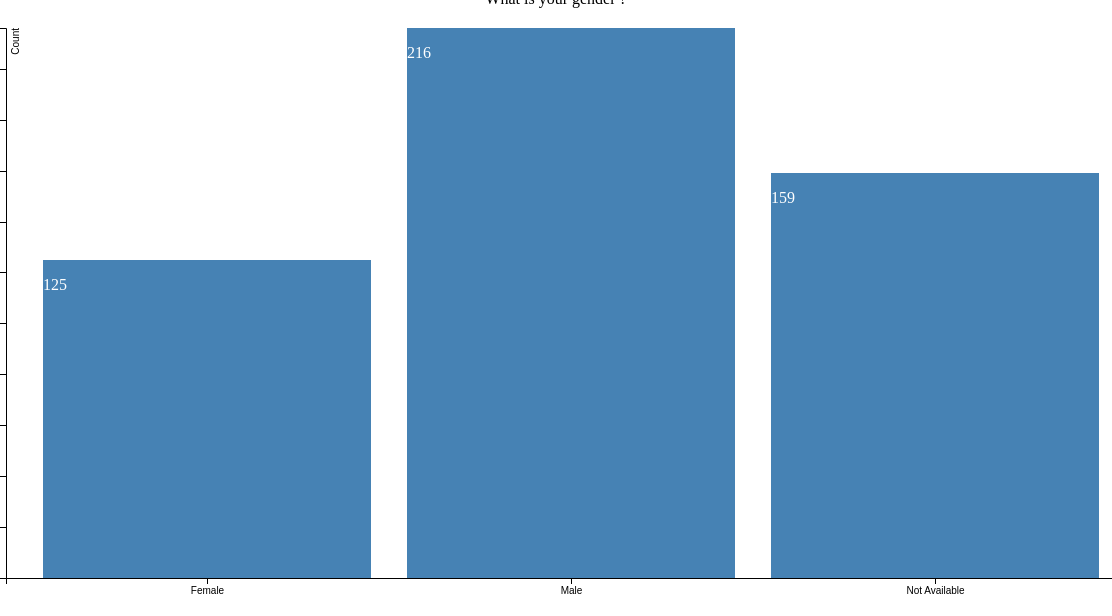
D3 v5 page, settled after 480 driven frames (8 s of simulated time); the page loaded 1 data file(s).


// ── solar-app.js
d3.csv('solar-data.csv').then(res => {
    console.error(res, 'response');
    const parsedData = res.map(r => {
        return {
            sex: r['What is your gender'],
            age: Number(r['What is your age?']),
            salaryWeekly:
                r[
                    'Please estimate your WEEKLY HOUSEHOLD income below. We are interested in your GROSS INCOME, which is your income before tax and other deductions, and an estimate for the whole of your household.'
                ],
            salaryAnnual:
                r[
                    'Please estimate your ANNUAL HOUSEHOLD income below. We are interested in your GROSS INCOME, which is your income before tax and other deductions, and an estimate for the whole of your household.'
                ],
            hasHome: r['Do you own, or are you renting your home?'],
            hasSolarPV:
                r['Do you have a solar PV system installed at your property?'],
            hasBatteryInstalled:
                r['Do you have a home battery installed at your property?'],
            expectedPayback:
                r[
                    'What would the payback period (the number of years before you recoup the money you spent on the battery) have to be for you to consider buying a home battery?'
                ],
            trustWorthiness:
                r[
                    'How trustworthy would you consider these information providers?'
                ]
        };
    });
    console.error(parsedData, 'parsed');

    function countUniqBy(fieldName) {
        const uniques = _.uniqBy(parsedData, fieldName).map(s => s[fieldName]);
        const countUniques = _.pick(_.countBy(parsedData, fieldName), uniques);
        const keys = Object.keys(countUniques);

        const result = keys.map(k => {
            let key = '';

            return {
                key: k ? k : 'Not Available',
                count: countUniques[k]
            };
        });
        return result;
    }

    const genderData = countUniqBy('sex');
    const hasHomeData = countUniqBy('hasHome');
    const trustWorthinessData = countUniqBy('trustWorthiness');
    const age = countUniqBy('age');
    const ageGroup = [
        {
            group: 0,
            comparator: 'equal',
            label: 'Not Available'
        },
        {
            group: [1, 19],
            label: 'Teens'
        },
        {
            group: [20, 29],
            label: '20s'
        },
        {
            group: [30, 39],
            label: '30s'
        },
        {
            group: [40, 49],
            label: '40s'
        },
        {
            group: [50, 59],
            label: '50s'
        },
        {
            group: [60, 69],
            label: '60s'
        },
        {
            group: 70,
            comparator: 'greater',
            label: '70+'
        }
    ];

    const ageGroupData = ageGroup.map(ag => {
        if (Array.isArray(ag.group)) {
            const f = age.filter(pd => {
                return (
                    Number(pd.key) >= ag.group[0] &&
                    Number(pd.key) <= ag.group[1]
                );
            });

            return {
                key: ag.label,
                count: _.sumBy(f, 'count')
            };
        }

        if (ag.comparator === 'equal') {
            const f = age.filter(pd => Number(pd.key) === ag.group);

            return {
                key: ag.label,
                count: _.sumBy(f, 'count')
            };
        }

        const f = age.filter(pd => Number(pd.key) >= ag.group);

        return {
            key: ag.label,
            count: _.sumBy(f, 'count')
        };
    });

    const salaryAnnualData = countUniqBy('salaryAnnual');
    const salaryWeeklyData = countUniqBy('salaryWeekly');
    const hasSolarPVData = countUniqBy('hasSolarPV');

    const options = [
        {
            label: 'Select a Category',
            data: '',
            description: ''
        },
        {
            label: 'Gender',
            data: genderData,
            description: 'What is your gender?'
        },
        {
            label: 'Age',
            data: ageGroupData,
            description: 'What is your age?'
        },
        {
            label: 'Has Home',
            data: hasHomeData,
            description: 'Do you own, or are you renting your home?'
        },
        {
            label: 'Trust Worthiness',
            data: trustWorthinessData,
            description:
                'How trustworthy would you consider these information providers?'
        },
        {
            label: 'Salary Annual',
            data: salaryAnnualData,
            description:
                'Please estimate your ANNUAL HOUSEHOLD income below. We are interested in your GROSS INCOME, which is your income before tax and other deductions, and an estimate for the whole of your household.'
        },
        {
            label: 'Salary Weekly',
            data: salaryWeeklyData,
            description:
                'Please estimate your WEEKLY HOUSEHOLD income below. We are interested in your GROSS INCOME, which is your income before tax and other deductions, and an estimate for the whole of your household.'
        },
        {
            label: 'Has SolarPV',
            data: hasSolarPVData,
            description:
                'Do you have a solar PV system installed at your property?'
        }
    ];
    const select = d3.select('#select-view').on('change', function(k) {
        const selectValue = d3.select('#select-view').property('value');
        const getData = options.filter(o => o.label === selectValue)[0];
        if (!getData.data) return;
        d3.select('#description').text(getData.description);
        generateChart(getData.data);
    });

    const renderOptions = select
        .selectAll('option')
        .data(options)
        .enter()
        .append('option')
        .text(d => d.label);

    const svgWidth = 1200;
    const svgheight = 600;
    const svg = d3
        .select('svg')
        .attr('width', svgWidth)
        .attr('height', svgheight);

    const margin = {
            top: 20,
            right: 20,
            bottom: 30,
            left: 50
        },
        g = svg
            .append('g')
            .classed('chart-area', true)
            .attr(
                'transform',
                'translate(' + margin.left + ',' + margin.top + ')'
            );

    const width = svgWidth - margin.left - margin.right;
    const height = svgheight - margin.top - margin.bottom;
    generateChart(genderData);

    function generateChart(chartData) {
        d3
            .select('.chart-area')
            .selectAll('*')
            .remove();

        const x = d3
            .scaleBand()
            .rangeRound([0, width])
            .padding(0.1);

        const y = d3.scaleLinear().rangeRound([height, 0]);

        x.domain(
            chartData.map(function(d) {
                return d.key;
            })
        );
        y.domain([
            0,
            d3.max(chartData, function(d) {
                return Number(d.count);
            })
        ]);

        g
            .append('g')
            .attr('transform', 'translate(0,' + height + ')')
            .call(d3.axisBottom(x));

        g
            .append('g')
            .call(d3.axisLeft(y))
            .append('text')
            .attr('fill', '#000')
            .attr('transform', 'rotate(-90)')
            .attr('y', 6)
            .attr('dy', '0.71em')
            .attr('text-anchor', 'end')
            .text('Count');

        g
            .selectAll('.bar')
            .data(chartData)
            .enter()
            .append('rect')
            .attr('class', 'bar')
            .attr('x', function(d) {
                return x(d.key);
            })
            .attr('y', function(d) {
                return y(Number(d.count));
            })
            .attr('width', x.bandwidth())
            .attr('height', function(d) {
                return height - y(Number(d.count));
            });

        g
            .selectAll('.text')
            .data(chartData)
            .enter()
            .append('text')
            .attr('class', 'text')
            .attr('x', function(d) {
                return x(d.key);
            })
            .attr('y', function(d) {
                return 30 + y(Number(d.count));
            })
            .text(d => d.count)
            .attr('fill', 'white');
    }
});


### data: solar-data.csv
?Respondent ID, Collector ID, Start Date, End Date, IP Address, Email Address, First Name, Last Name, Custom Data 1, I consent to the above statements, Do you live in Tasmania? (If you own mor…, What is your home post code?, Do you have a connection to the electric…, We would like to ask you about your inco…, Please estimate your WEEKLY HOUSEHOLD in…, Please estimate your ANNUAL HOUSEHOLD in…, What is your gender, , Do you own, or are you renting your home…, , What is your age?, Do you have a solar PV system installed …, Prior to taking this survey were you awa…, Do you currently receive the transitiona…
6765889395, 167265289, 2018-03-19 13:32:35, 2018-03-19 13:35:31, 131.217.255.204, , , , , Yes, Yes, 7000, Yes, Annual, , $31,200 – 51,999, Female, , Owned with mortgage, , 32, No, , 
6765885631, 167265289, 2018-03-19 13:28:47, 2018-03-19 13:31:08, 131.217.255.204, , , , , Yes, Yes, 7000, Yes, Annual, , $31,200 – 51,999, Male, , Owned with mortgage, , 35, No, , 
6764671423, 167265289, 2018-03-18 12:23:28, 2018-03-18 12:37:14, 118.208.206.197, , , , , Yes, Yes, 7009, Yes, Weekly, $1,000 – 1,499, , , , , , , Yes, Yes, Yes
6764548196, 167265289, 2018-03-18 9:33:43, 2018-03-18 9:39:34, 110.143.170.121, , , , , Yes, Yes, 7009, Yes, Weekly, $600 – 999, , , , , , , Yes, Yes, Yes
6762803570, 167265289, 2018-03-17 5:48:33, 2018-03-17 5:59:32, 147.69.5.105, , , , , Yes, Yes, 7113, Yes, Annual, , $78,000 – 103,999, Female, , Owned outright, , 68, Yes, No, No
6761053348, 167265289, 2018-03-16 13:56:18, 2018-03-16 14:07:13, 58.172.9.233, , , , , Yes, Yes, 7054, Yes, Weekly, $2,000 – 2,999, , , , , , , No, , 
6760753063, 167265289, 2018-03-16 10:24:17, 2018-03-16 10:32:22, 110.76.176.176, , , , , Yes, Yes, 7000, Yes, Annual, , $104,000-$155,999, Male, , Private rental, , 32, No, , 
6758588042, 167265289, 2018-03-15 20:10:57, 2018-03-15 20:17:31, 49.199.202.56, , , , , Yes, Yes, 7007, Yes, Annual, , $156,000-$207,999, Female, , Owned with mortgage, , 37, Yes, Yes, No
6758332293, 167265289, 2018-03-15 16:52:51, 2018-03-15 16:56:31, 110.76.176.176, , , , , Yes, Yes, 7053, Yes, Annual, , $260,000 or more, Female, , Owned with mortgage, , 45, Yes, Yes, No
6758110841, 167265289, 2018-03-15 14:04:16, 2018-03-15 14:16:18, 110.76.176.176, , , , , Yes, Yes, 7050, Yes, Annual, , $104,000-$155,999, Male, , Owned with mortgage, , 31, Yes, Yes, Yes
6755391199, 167265289, 2018-03-14 19:06:43, 2018-03-14 19:17:03, 1.152.109.249, , , , , Yes, Yes, 7330, Yes, Annual, , $52,000 – 77,999, Male, , Owned outright, , 57, Yes, Yes, Yes
6750015763, 167265289, 2018-03-12 20:01:03, 2018-03-12 20:11:29, 118.208.197.160, , , , , Yes, Yes, 7004, Yes, Weekly, $1,000 – 1,499, , , , , , , No, , 
6745494829, 167265289, 2018-03-09 19:06:37, 2018-03-09 19:13:33, 120.21.132.101, , , , , Yes, Yes, 7018, Yes, Annual, , $156,000-$207,999, Male, , Owned with mortgage, , 46, Yes, Yes, No
6745373031, 167265289, 2018-03-09 16:56:47, 2018-03-09 17:14:05, 203.214.81.179, , , , , Yes, Yes, 7050, Yes, Annual, , $20,800 – 31,199, Male, , Owned outright, , 68, Yes, No, Yes
6745286208, 167265289, 2018-03-09 15:23:40, 2018-03-09 15:48:20, 110.141.81.203, , , , , Yes, Yes, 7004, Yes, Annual, , $104,000-$155,999, Female, , Owned outright, , 54, Yes, No, No
6745225316, 167265289, 2018-03-09 14:28:34, 2018-03-09 14:34:03, 125.253.98.150, , , , , Yes, Yes, 7000, Yes, Weekly, $200 – 399, , , , , , , No, , 
6744862458, 167265289, 2018-03-09 10:06:15, 2018-03-09 10:36:14, 203.214.92.189, , , , , Yes, Yes, 7000, Yes, Annual, , $31,200 – 51,999, Male, , Owned outright, , 72, Yes, Yes, Yes
6742957607, 167265289, 2018-03-08 20:30:08, 2018-03-08 20:46:23, 110.141.64.134, , , , , Yes, Yes, 7018, Yes, Weekly, unsure, unsure, Female, , Owned outright, , 60, Yes, Yes, Yes
6742569828, 167265289, 2018-03-08 14:36:14, 2018-03-08 14:46:34, 120.158.65.229, , , , , Yes, Yes, 7018, Yes, Weekly, $1,000 – 1,499, , , , , , , Not sure, , 
6742455168, 167265289, 2018-03-08 13:08:16, 2018-03-08 13:20:21, 175.33.219.212, , , , , Yes, Yes, 7052, Yes, Annual, , $52,000 – 77,999, Female, , Owned outright, , 65, No, , 
6742236995, 167265289, 2018-03-08 10:46:14, 2018-03-08 10:56:55, 1.136.108.218, , , , , Yes, Yes, 7021, Yes, Annual, , $52,000 – 77,999, Female, , Owned outright, , 65, Yes, Yes, No
6739861764, 167265289, 2018-03-07 15:42:29, 2018-03-07 15:50:36, 211.27.104.128, , , , , Yes, Yes, 7009, Yes, Weekly, $400 – 599, , , , , , , No, , 
6739859182, 167265289, 2018-03-07 15:39:34, 2018-03-07 15:47:44, 147.41.128.34, , , , , Yes, Yes, 7004, Yes, Annual, , $31,200 – 51,999, Female, , Owned outright, , 78, Yes, Yes, No
6739755824, 167265289, 2018-03-07 11:41:17, 2018-03-07 14:31:10, 103.12.202.138, , , , , Yes, Yes, 7018, Yes, Annual, , $104,000-$155,999, Male, , Owned outright, , 39, Yes, Yes, Yes
6739371618, 167265289, 2018-03-07 10:34:41, 2018-03-07 10:44:12, 118.208.208.28, , , , , Yes, Yes, 7005, Yes, Annual, , $260,000 or more, Male, , Owned outright, , 52, Yes, Yes, No
6739265151, 167265289, 2018-03-07 9:41:28, 2018-03-07 9:48:46, 147.109.124.214, , , , , Yes, Yes, 7170, Yes, Annual, , $52,000 – 77,999, Male, , Owned with mortgage, , 66, Yes, Yes, Yes
6739222675, 167265289, 2018-03-07 9:22:13, 2018-03-07 9:30:52, 49.195.112.141, , , , , Yes, Yes, 7007, Yes, Weekly, $1,000 – 1,499, , , , , , , Yes, No, No
6739201186, 167265289, 2018-03-07 9:12:20, 2018-03-07 9:20:46, 59.102.52.80, , , , , Yes, Yes, 7009, Yes, Annual, , $20,800 – 31,199, Male, , Owned with mortgage, , 69, Yes, Yes, Yes
6739179392, 167265289, 2018-03-07 9:03:33, 2018-03-07 9:25:08, 14.2.136.217, , , , , Yes, Yes, 7004, Yes, Annual, , $20,800 – 31,199, Female, , Owned outright, , 70, No, , 
6737324165, 167265289, 2018-03-06 20:56:06, 2018-03-06 21:08:53, 203.214.80.228, , , , , Yes, Yes, 7316, Yes, Annual, , $78,000 – 103,999, Female, , Owned outright, , 44, Yes, Yes, Yes
6737266842, 167265289, 2018-03-06 20:16:30, 2018-03-06 20:25:29, 120.158.74.156, , , , , Yes, Yes, 7053, Yes, Annual, , $104,000-$155,999, Female, , Owned with mortgage, , 49, Yes, Yes, Yes
… [head cut at 6 KiB]